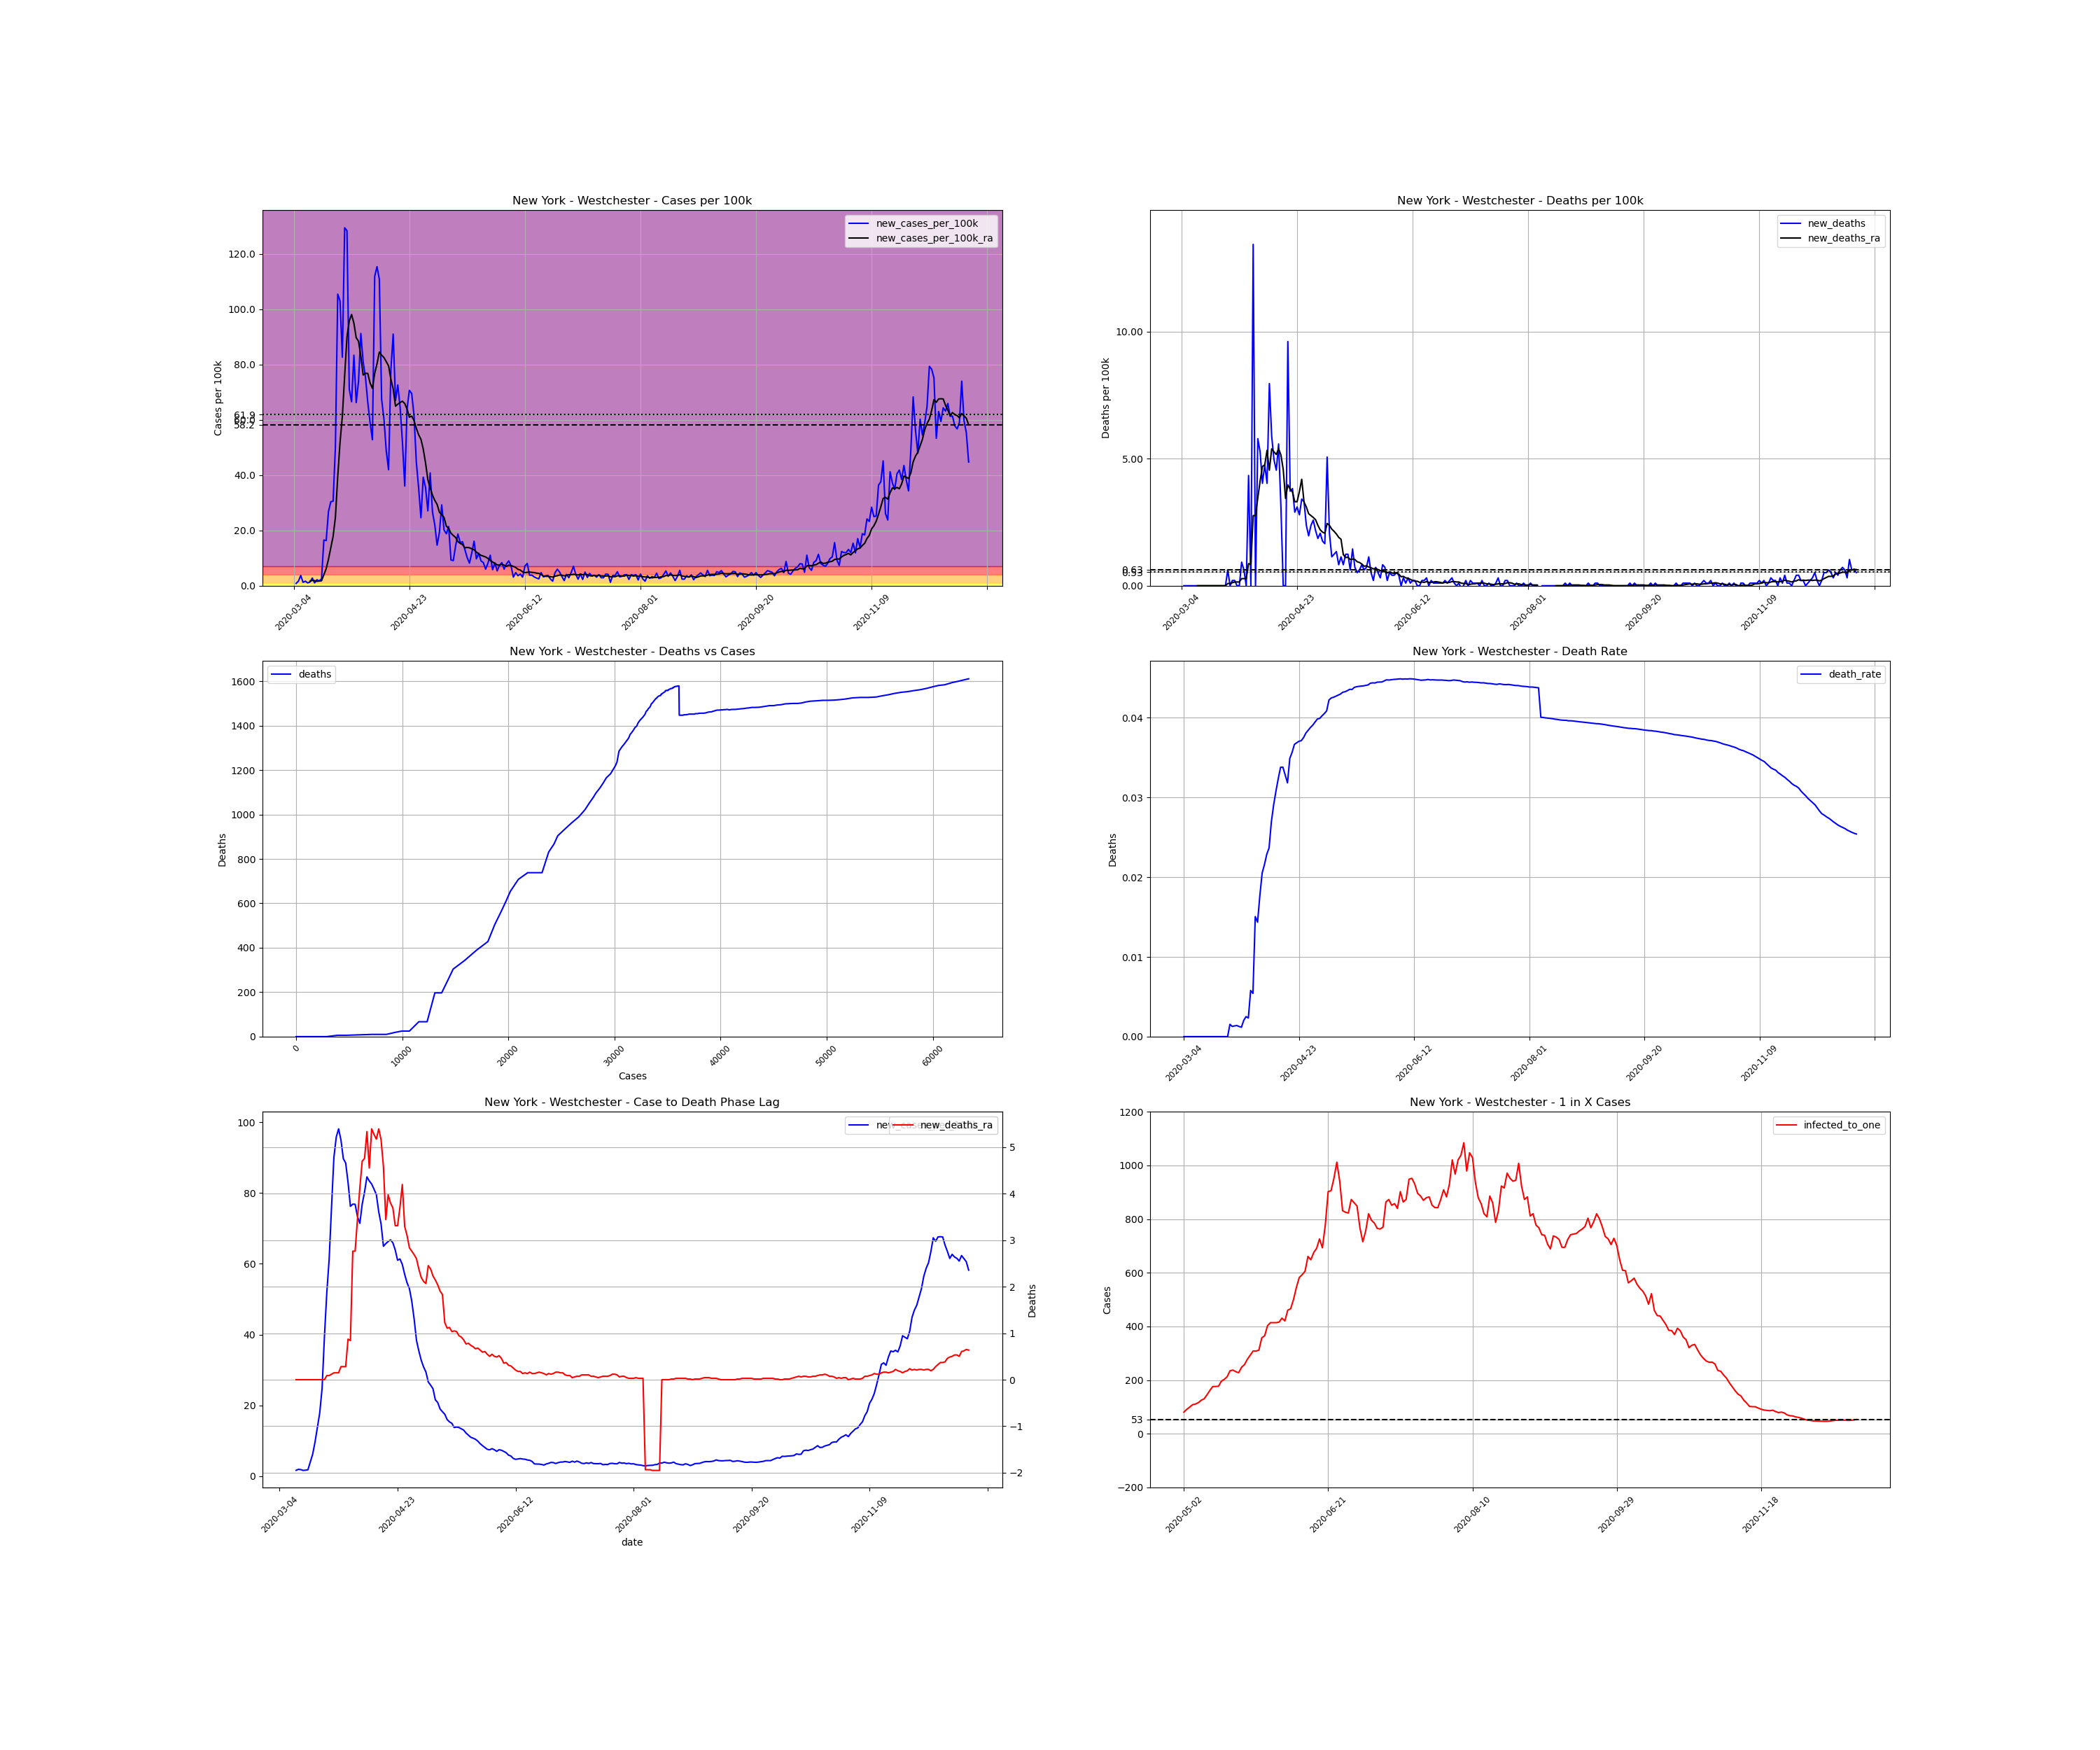

Data behind this chart, as committed beside it:
, date, county, state, fips, cases, deaths, COUNTY, STNAME, CTYNAME, POPESTIMATE2019, cases_per_100k, deaths_per_100k, death_rate, new_cases, new_cases_per_100k, new_deaths, new_cases_per_100k_ra, new_deaths_ra, active_cases, infected_to_one
10449, 2020-03-04, Westchester, New York, 36119, 9, 0.0, 119, New York, Westchester, 967506, 0.9302, 0.0, 0.0, , , , , , , 
10450, 2020-03-05, Westchester, New York, 36119, 17, 0.0, 119, New York, Westchester, 967506, 1.757, 0.0, 0.0, 8.0, 0.8269, 0.0, , , , 
10451, 2020-03-06, Westchester, New York, 36119, 33, 0.0, 119, New York, Westchester, 967506, 3.411, 0.0, 0.0, 16.0, 1.654, 0.0, , , , 
10452, 2020-03-07, Westchester, New York, 36119, 69, 0.0, 119, New York, Westchester, 967506, 7.132, 0.0, 0.0, 36.0, 3.721, 0.0, , , , 
10453, 2020-03-08, Westchester, New York, 36119, 81, 0.0, 119, New York, Westchester, 967506, 8.372, 0.0, 0.0, 12.0, 1.24, 0.0, , , , 
10454, 2020-03-09, Westchester, New York, 36119, 97, 0.0, 119, New York, Westchester, 967506, 10.03, 0.0, 0.0, 16.0, 1.654, 0.0, , , , 
10455, 2020-03-10, Westchester, New York, 36119, 107, 0.0, 119, New York, Westchester, 967506, 11.06, 0.0, 0.0, 10.0, 1.034, 0.0, , , , 
10456, 2020-03-11, Westchester, New York, 36119, 120, 0.0, 119, New York, Westchester, 967506, 12.4, 0.0, 0.0, 13.0, 1.344, 0.0, 1.639, 0.0, , 
10457, 2020-03-12, Westchester, New York, 36119, 147, 0.0, 119, New York, Westchester, 967506, 15.19, 0.0, 0.0, 27.0, 2.791, 0.0, 1.92, 0.0, 138.0, 1753
10458, 2020-03-13, Westchester, New York, 36119, 157, 0.0, 119, New York, Westchester, 967506, 16.23, 0.0, 0.0, 10.0, 1.034, 0.0, 1.831, 0.0, 140.0, 1728
10459, 2020-03-14, Westchester, New York, 36119, 178, 0.0, 119, New York, Westchester, 967506, 18.4, 0.0, 0.0, 21.0, 2.171, 0.0, 1.609, 0.0, 145.0, 1668
10460, 2020-03-15, Westchester, New York, 36119, 195, 0.0, 119, New York, Westchester, 967506, 20.15, 0.0, 0.0, 17.0, 1.757, 0.0, 1.683, 0.0, 126.0, 1920
10461, 2020-03-16, Westchester, New York, 36119, 219, 0.0, 119, New York, Westchester, 967506, 22.64, 0.0, 0.0, 24.0, 2.481, 0.0, 1.801, 0.0, 138.0, 1753
10462, 2020-03-17, Westchester, New York, 36119, 379, 0.0, 119, New York, Westchester, 967506, 39.17, 0.0, 0.0, 160.0, 16.54, 0.0, 4.016, 0.0, 282.0, 857.7
10463, 2020-03-18, Westchester, New York, 36119, 537, 0.0, 119, New York, Westchester, 967506, 55.5, 0.0, 0.0, 158.0, 16.33, 0.0, 6.157, 0.0, 430.0, 562.5
10464, 2020-03-19, Westchester, New York, 36119, 797, 0.0, 119, New York, Westchester, 967506, 82.38, 0.0, 0.0, 260.0, 26.87, 0.0, 9.598, 0.0, 677.0, 357.3
10465, 2020-03-20, Westchester, New York, 36119, 1091, 0.0, 119, New York, Westchester, 967506, 112.8, 0.0, 0.0, 294.0, 30.39, 0.0, 13.79, 0.0, 944.0, 256.2
10466, 2020-03-21, Westchester, New York, 36119, 1387, 0.0, 119, New York, Westchester, 967506, 143.4, 0.0, 0.0, 296.0, 30.59, 0.0, 17.85, 0.0, 1230, 196.6
10467, 2020-03-22, Westchester, New York, 36119, 1873, 0.0, 119, New York, Westchester, 967506, 193.6, 0.0, 0.0, 486.0, 50.23, 0.0, 24.78, 0.0, 1695, 142.7
10468, 2020-03-23, Westchester, New York, 36119, 2894, 0.0, 119, New York, Westchester, 967506, 299.1, 0.0, 0.0, 1021, 105.5, 0.0, 39.5, 0.0, 2699, 89.62
10469, 2020-03-24, Westchester, New York, 36119, 3891, 6.0, 119, New York, Westchester, 967506, 402.2, 0.6202, 0.001542, 997.0, 103, 0.6202, 51.86, 0.08859, 3672, 65.87
10470, 2020-03-25, Westchester, New York, 36119, 4691, 6.0, 119, New York, Westchester, 967506, 484.9, 0.6202, 0.001279, 800.0, 82.69, 0.0, 61.34, 0.08859, 4312, 56.09
10471, 2020-03-26, Westchester, New York, 36119, 5944, 8.0, 119, New York, Westchester, 967506, 614.4, 0.8269, 0.001346, 1253, 129.5, 0.2067, 76, 0.1181, 5407, 44.73
10472, 2020-03-27, Westchester, New York, 36119, 7187, 10.0, 119, New York, Westchester, 967506, 742.8, 1.034, 0.001391, 1243, 128.5, 0.2067, 90.01, 0.1477, 6390, 37.85
10473, 2020-03-28, Westchester, New York, 36119, 7875, 10.0, 119, New York, Westchester, 967506, 813.9, 1.034, 0.00127, 688.0, 71.11, 0.0, 95.8, 0.1477, 6784, 35.65
10474, 2020-03-29, Westchester, New York, 36119, 8519, 10.0, 119, New York, Westchester, 967506, 880.5, 1.034, 0.001174, 644.0, 66.56, 0.0, 98.13, 0.1477, 7132, 33.91
10475, 2020-03-30, Westchester, New York, 36119, 9326, 19.0, 119, New York, Westchester, 967506, 963.9, 1.964, 0.002037, 807.0, 83.41, 0.9302, 94.97, 0.2805, 7453, 32.45
10476, 2020-03-31, Westchester, New York, 36119, 9967, 25.0, 119, New York, Westchester, 967506, 1030, 2.584, 0.002508, 641.0, 66.25, 0.6202, 89.72, 0.2805, 7073, 34.2
10477, 2020-04-01, Westchester, New York, 36119, 10683, 25.0, 119, New York, Westchester, 967506, 1104, 2.584, 0.00234, 716.0, 74, 0.0, 88.47, 0.2805, 6792, 35.61
10478, 2020-04-02, Westchester, New York, 36119, 11566, 67.0, 119, New York, Westchester, 967506, 1195, 6.925, 0.005793, 883.0, 91.27, 4.341, 83.01, 0.8712, 6875, 35.18
10479, 2020-04-03, Westchester, New York, 36119, 12350, 67.0, 119, New York, Westchester, 967506, 1276, 6.925, 0.005425, 784.0, 81.03, 0.0, 76.23, 0.8416, 6406, 37.76
10480, 2020-04-04, Westchester, New York, 36119, 13080, 197.0, 119, New York, Westchester, 967506, 1352, 20.36, 0.01506, 730.0, 75.45, 13.44, 76.85, 2.761, 5893, 41.04
10481, 2020-04-05, Westchester, New York, 36119, 13722, 197.0, 119, New York, Westchester, 967506, 1418, 20.36, 0.01436, 642.0, 66.36, 0.0, 76.82, 2.761, 5847, 41.37
10482, 2020-04-06, Westchester, New York, 36119, 14293, 253.0, 119, New York, Westchester, 967506, 1477, 26.15, 0.0177, 571.0, 59.02, 5.788, 73.34, 3.455, 5774, 41.89
10483, 2020-04-07, Westchester, New York, 36119, 14804, 304.0, 119, New York, Westchester, 967506, 1530, 31.42, 0.02053, 511.0, 52.82, 5.271, 71.42, 4.12, 5478, 44.15
10484, 2020-04-08, Westchester, New York, 36119, 15887, 343.0, 119, New York, Westchester, 967506, 1642, 35.45, 0.02159, 1083, 111.9, 4.031, 76.84, 4.695, 5920, 40.86
10485, 2020-04-09, Westchester, New York, 36119, 17004, 389.0, 119, New York, Westchester, 967506, 1758, 40.21, 0.02288, 1117, 115.5, 4.754, 80.29, 4.754, 6321, 38.27
10486, 2020-04-10, Westchester, New York, 36119, 18077, 428.0, 119, New York, Westchester, 967506, 1868, 44.24, 0.02368, 1073, 110.9, 4.031, 84.56, 5.33, 6511, 37.15
10487, 2020-04-11, Westchester, New York, 36119, 18729, 505.0, 119, New York, Westchester, 967506, 1936, 52.2, 0.02696, 652.0, 67.39, 7.959, 83.41, 4.548, 6379, 37.92
10488, 2020-04-12, Westchester, New York, 36119, 19313, 562.0, 119, New York, Westchester, 967506, 1996, 58.09, 0.0291, 584.0, 60.36, 5.891, 82.55, 5.389, 6233, 38.81
10489, 2020-04-13, Westchester, New York, 36119, 19785, 610.0, 119, New York, Westchester, 967506, 2045, 63.05, 0.03083, 472.0, 48.79, 4.961, 81.09, 5.271, 6063, 39.89
10490, 2020-04-14, Westchester, New York, 36119, 20191, 654.0, 119, New York, Westchester, 967506, 2087, 67.6, 0.03239, 406.0, 41.96, 4.548, 79.54, 5.168, 5898, 41.01
10491, 2020-04-15, Westchester, New York, 36119, 20947, 708.0, 119, New York, Westchester, 967506, 2165, 73.18, 0.0338, 756.0, 78.14, 5.581, 74.71, 5.389, 6143, 39.37
10492, 2020-04-16, Westchester, New York, 36119, 21828, 738.0, 119, New York, Westchester, 967506, 2256, 76.28, 0.03381, 881.0, 91.06, 3.101, 71.23, 5.153, 5941, 40.71
10493, 2020-04-17, Westchester, New York, 36119, 22476, 738.0, 119, New York, Westchester, 967506, 2323, 76.28, 0.03284, 648.0, 66.98, 0.0, 64.95, 4.577, 5472, 44.2
10494, 2020-04-18, Westchester, New York, 36119, 23179, 738.0, 119, New York, Westchester, 967506, 2396, 76.28, 0.03184, 703.0, 72.66, 0.0, 65.71, 3.44, 5102, 47.41
10495, 2020-04-19, Westchester, New York, 36119, 23803, 831.0, 119, New York, Westchester, 967506, 2460, 85.89, 0.03491, 624.0, 64.5, 9.612, 66.3, 3.972, 5074, 47.67
10496, 2020-04-20, Westchester, New York, 36119, 24306, 867.0, 119, New York, Westchester, 967506, 2512, 89.61, 0.03567, 503.0, 51.99, 3.721, 66.75, 3.795, 4993, 48.44
10497, 2020-04-21, Westchester, New York, 36119, 24655, 904.0, 119, New York, Westchester, 967506, 2548, 93.44, 0.03667, 349.0, 36.07, 3.824, 65.91, 3.691, 4870, 49.67
10498, 2020-04-22, Westchester, New York, 36119, 25275, 932.0, 119, New York, Westchester, 967506, 2612, 96.33, 0.03687, 620.0, 64.08, 2.894, 63.91, 3.307, 5084, 47.58
10499, 2020-04-23, Westchester, New York, 36119, 25959, 962.0, 119, New York, Westchester, 967506, 2683, 99.43, 0.03706, 684.0, 70.7, 3.101, 61, 3.307, 5012, 48.26
10500, 2020-04-24, Westchester, New York, 36119, 26632, 989.0, 119, New York, Westchester, 967506, 2753, 102.2, 0.03714, 673.0, 69.56, 2.791, 61.37, 3.706, 4804, 50.35
10501, 2020-04-25, Westchester, New York, 36119, 27230, 1022, 119, New York, Westchester, 967506, 2814, 105.6, 0.03753, 598.0, 61.81, 3.411, 59.82, 4.193, 4754, 50.88
10502, 2020-04-26, Westchester, New York, 36119, 27664, 1054, 119, New York, Westchester, 967506, 2859, 108.9, 0.0381, 434.0, 44.86, 3.307, 57.01, 3.293, 4485, 53.93
10503, 2020-04-27, Westchester, New York, 36119, 28007, 1077, 119, New York, Westchester, 967506, 2895, 111.3, 0.03845, 343.0, 35.45, 2.377, 54.65, 3.101, 4204, 57.53
10504, 2020-04-28, Westchester, New York, 36119, 28245, 1096, 119, New York, Westchester, 967506, 2919, 113.3, 0.0388, 238.0, 24.6, 1.964, 53.01, 2.835, 3939, 61.41
10505, 2020-04-29, Westchester, New York, 36119, 28625, 1119, 119, New York, Westchester, 967506, 2959, 115.7, 0.03909, 380.0, 39.28, 2.377, 49.46, 2.761, 3970, 60.93
10506, 2020-04-30, Westchester, New York, 36119, 28969, 1144, 119, New York, Westchester, 967506, 2994, 118.2, 0.03949, 344.0, 35.56, 2.584, 44.44, 2.687, 3694, 65.48
10507, 2020-05-01, Westchester, New York, 36119, 29231, 1165, 119, New York, Westchester, 967506, 3021, 120.4, 0.03985, 262.0, 27.08, 2.171, 38.38, 2.599, 3272, 73.92
10508, 2020-05-02, Westchester, New York, 36119, 29626, 1183, 119, New York, Westchester, 967506, 3062, 122.3, 0.03993, 395.0, 40.83, 1.86, 35.38, 2.377, 2994, 80.79
... 233 more rows
